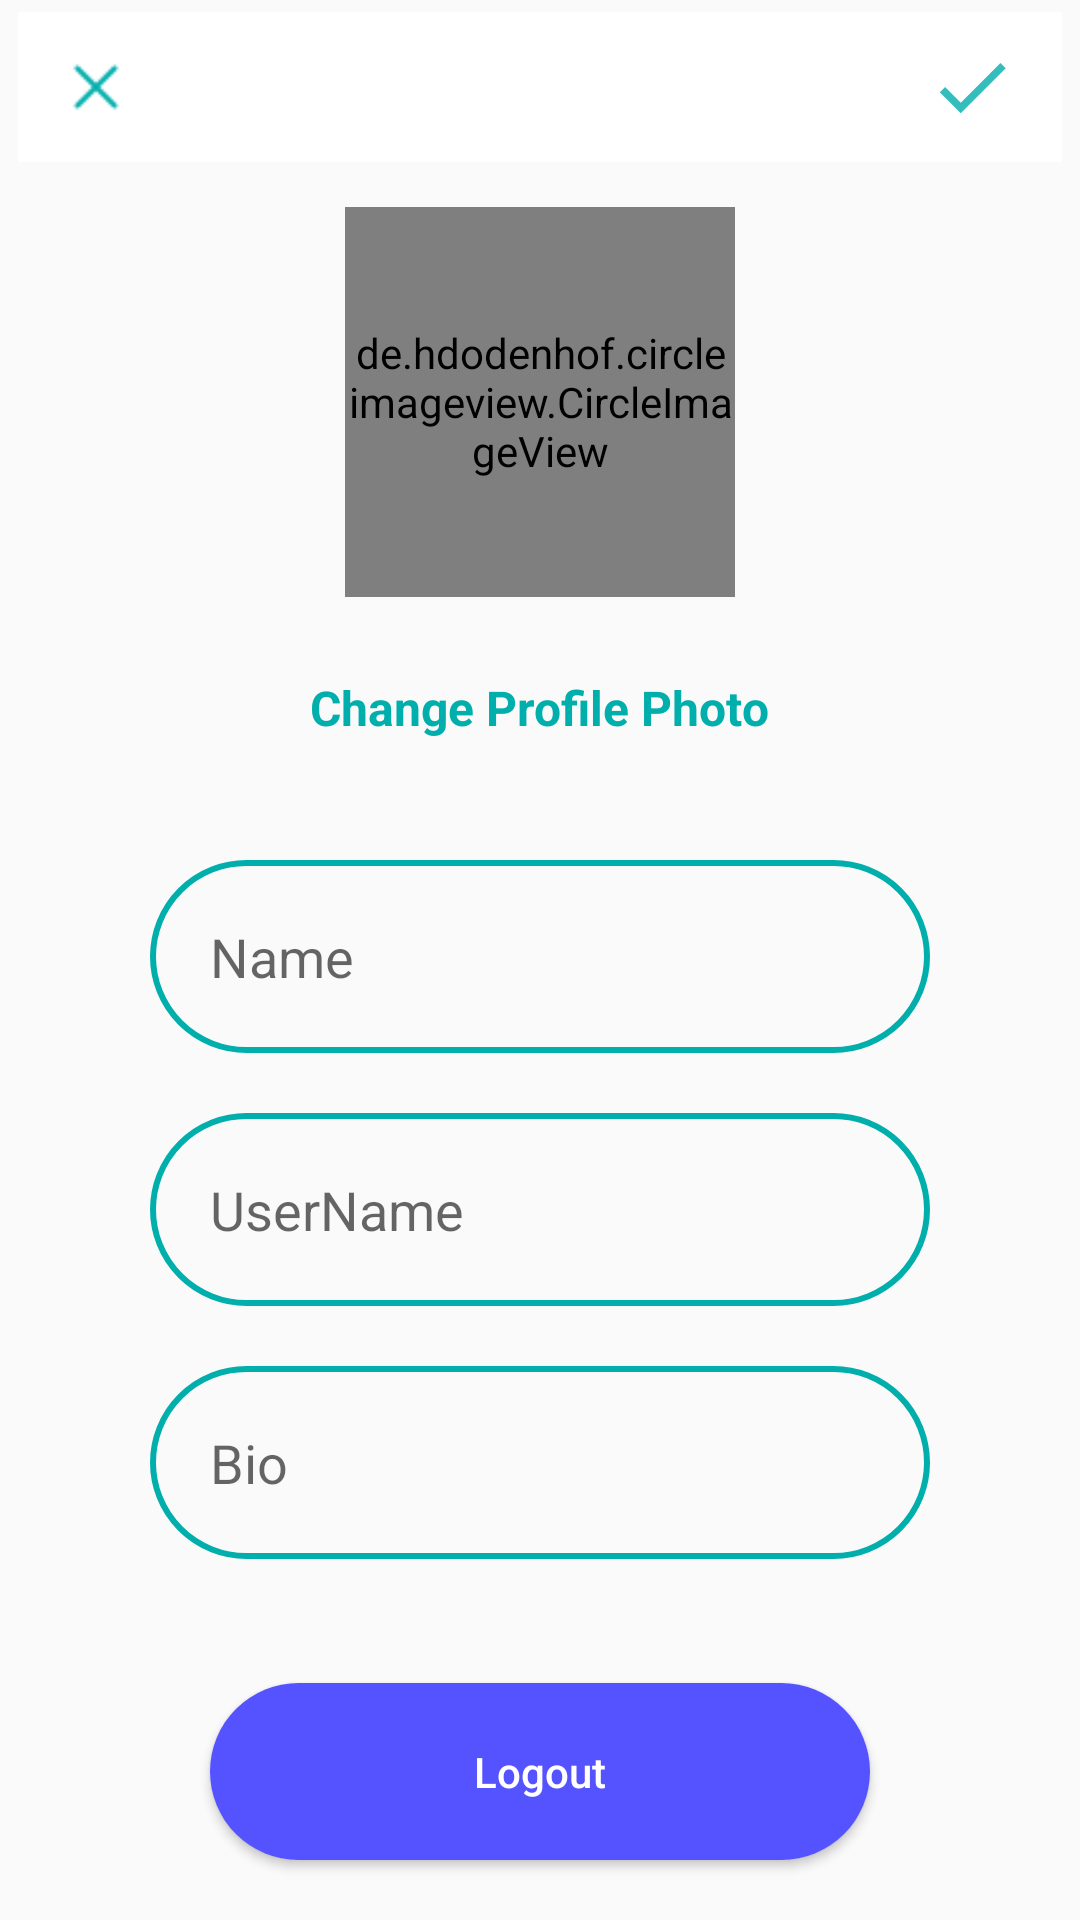

Reconstruct the res/layout file that produces this screen, plus the resources it refers to.
<!-- AndroidManifest.xml: application theme Theme.InstagramCloneAppkotlin -->
<!-- res/layout/activity_account_settings.xml -->
<?xml version="1.0" encoding="utf-8"?>
<RelativeLayout
    xmlns:android="http://schemas.android.com/apk/res/android"
    xmlns:app="http://schemas.android.com/apk/res-auto"
    xmlns:tools="http://schemas.android.com/tools"
    android:layout_width="match_parent"
    android:layout_height="match_parent"
    tools:context=".AccountSettingsActivity">



    <com.google.android.material.appbar.AppBarLayout
        android:id="@+id/app_bar_layout_profile"
        android:layout_width="match_parent"
        android:layout_height="wrap_content"
        android:layout_marginLeft="6dp"
        android:layout_marginTop="4dp"
        android:layout_marginRight="6dp"
        android:background="@android:color/white">

        <androidx.appcompat.widget.Toolbar
            android:id="@+id/profile_toolbar"
            android:layout_width="match_parent"
            android:layout_height="50dp"
            android:background="@android:color/white">

            <RelativeLayout
                android:layout_width="match_parent"
                android:layout_height="wrap_content">

                <ImageView
                    android:id="@+id/close_profile_btn"
                    android:layout_width="20dp"
                    android:layout_height="30dp"
                    android:layout_alignParentStart="true"
                    android:src="@drawable/cross_edit_profile"/>


                <ImageView
                    android:id="@+id/save_info_profile_btn"
                    android:layout_width="30dp"
                    android:layout_height="30dp"
                    android:layout_marginRight="15dp"
                    android:layout_alignParentEnd="true"
                    android:src="@drawable/ic_save_edited_info"/>

            </RelativeLayout>

        </androidx.appcompat.widget.Toolbar>
    </com.google.android.material.appbar.AppBarLayout>

    <de.hdodenhof.circleimageview.CircleImageView
        android:id="@+id/profile_image_view_profile_frag"
        android:layout_width="130dp"
        android:layout_height="130dp"
        android:layout_marginTop="15dp"
        app:civ_border_color="@color/colorPrimary"
        android:layout_centerHorizontal="true"
        app:civ_border_width="2dp"
        android:src="@drawable/profile"
        android:layout_below="@id/app_bar_layout_profile"
        />

    <TextView
        android:id="@+id/change_image_text_btn"
        android:layout_width="wrap_content"
        android:layout_height="wrap_content"
        android:text="Change Profile Photo"
        android:layout_centerHorizontal="true"
        android:layout_marginTop="6dp"
        android:textStyle="bold"
        android:padding="20dp"
        android:textSize="16dp"
        android:textColor="@color/colorAccent"
        android:layout_below="@id/profile_image_view_profile_frag"/>

    <EditText
        android:id="@+id/full_name_profile_frag"
        android:layout_width="match_parent"
        android:layout_height="wrap_content"
        android:layout_below="@id/change_image_text_btn"
       android:background="@drawable/edit_profile_edit_text_back"
        android:padding="20dp"
        android:layout_marginStart="50dp"

        android:layout_marginEnd="50dp"
        android:inputType="text"
        android:layout_marginTop="20dp"
        android:hint="Name"/>


    <EditText
        android:id="@+id/user_name_profile_frag"
        android:layout_width="match_parent"
        android:layout_height="wrap_content"
        android:layout_below="@id/full_name_profile_frag"
        android:background="@drawable/edit_profile_edit_text_back"
        android:padding="20dp"
        android:layout_marginStart="50dp"
        android:layout_marginEnd="50dp"
        android:layout_marginTop="20dp"
        android:inputType="text"
        android:hint="UserName"/>


    <EditText
        android:id="@+id/bio_profile_frag"
        android:layout_width="match_parent"
        android:layout_height="wrap_content"
        android:layout_below="@id/user_name_profile_frag"
        android:background="@drawable/edit_profile_edit_text_back"
        android:padding="20dp"
        android:layout_marginStart="50dp"
        android:layout_marginEnd="50dp"
        android:layout_marginTop="20dp"
        android:inputType="text"
        android:hint="Bio"/>


    <Button
        android:id="@+id/logout_btn"
        android:layout_width="match_parent"
        android:layout_height="wrap_content"
       android:layout_alignParentBottom="true"
        android:layout_marginLeft="70dp"
        android:layout_marginRight="70dp"
        android:text="Logout"
        android:background="@drawable/edit_profile_background"
        android:textColor="@color/white"
        android:textAllCaps="false"
        android:padding="20dp"
        android:layout_marginBottom="20dp"
        android:layout_marginTop="16dp" />














</RelativeLayout>
<!-- resources referenced by this layout -->
<resources>
  <color name="colorAccent">#00aeac</color>
  <color name="colorPrimary">#2254a3</color>
  <color name="white">#FFFFFFFF</color>
  <!-- drawable cross_edit_profile: png bitmap (drawable, 412 bytes) -->
  <!-- drawable edit_profile_background (drawable) -->
  <?xml version="1.0" encoding="utf-8"?>
  <shape xmlns:android="http://schemas.android.com/apk/res/android"
      android:shape="rectangle">
  
      <solid android:color="@color/colorBlue" />
  
      <corners android:radius="200dp" />
  
  </shape>
  <!-- drawable edit_profile_edit_text_back (drawable) -->
  <?xml version="1.0" encoding="utf-8"?>
  <shape xmlns:android="http://schemas.android.com/apk/res/android"
      android:shape="rectangle">
  
  
  
      <corners android:radius="120dp" />
  
      <stroke android:color="@color/colorAccent"
          android:width="2dp"/>
  
  </shape>
  <!-- drawable ic_save_edited_info (drawable-anydpi) -->
  <vector xmlns:android="http://schemas.android.com/apk/res/android"
      android:width="24dp"
      android:height="24dp"
      android:viewportWidth="24"
      android:viewportHeight="24"
      android:tint="#00AEAC"
      android:alpha="0.8">
    <path
        android:fillColor="@android:color/white"
        android:pathData="M9,16.17L4.83,12l-1.42,1.41L9,19 21,7l-1.41,-1.41z"/>
  </vector>
  <style name="Theme.InstagramCloneAppkotlin" parent="Theme.AppCompat.Light.NoActionBar">
          
          <item name="colorPrimary">@color/colorPrimary</item>
          <item name="colorPrimaryVariant">@color/colorPrimaryDark</item>
          <item name="colorOnPrimary">@color/colorAccent</item>
          
          <item name="colorSecondary">@color/teal_200</item>
          <item name="colorSecondaryVariant">@color/teal_700</item>
          <item name="colorOnSecondary">@color/black</item>
          
          <item name="android:statusBarColor" tools:targetApi="l">?attr/colorPrimaryVariant</item>
          
      </style>
  <color name="colorBlue">#5552FF</color>
  <color name="colorPrimaryDark">#2254a3</color>
  <color name="teal_200">#FF03DAC5</color>
  <color name="teal_700">#FF018786</color>
  <color name="black">#FF000000</color>
</resources>
